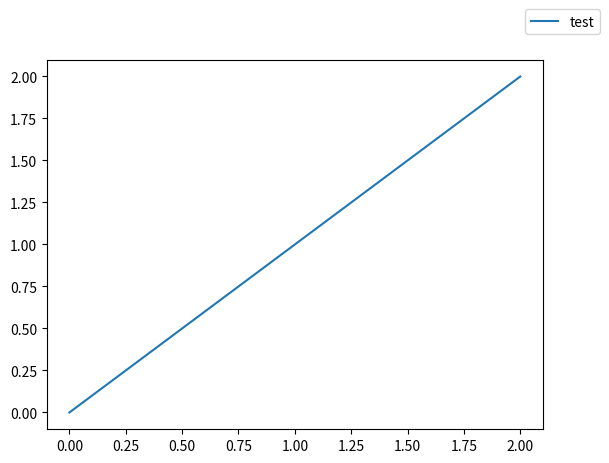
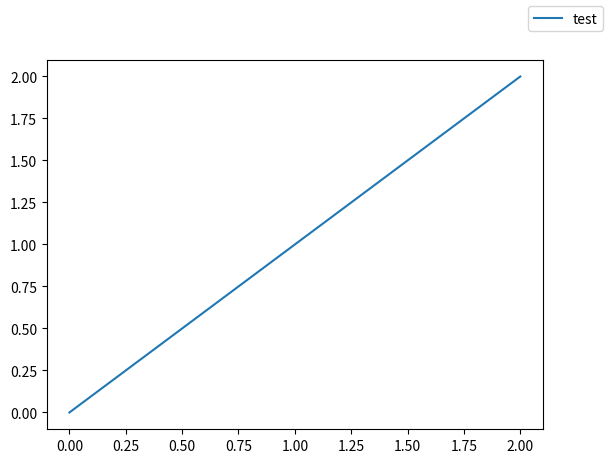

Reproduce these figures in Python, in order.
"""
Regression test for matplotlib issue #20859.

Adding a legend to a SubFigure doesn't work.
"""
import matplotlib.pyplot as plt
from matplotlib.legend import Legend
from matplotlib.axes import Axes
from matplotlib.figure import Figure, FigureBase


def test_legend_on_subfigure():
    """Test that a legend can be added to a SubFigure."""
    # This should work but currently raises TypeError
    subfig = plt.figure().subfigures()
    ax = subfig.subplots()
    ax.plot([0, 1, 2], [0, 1, 2], label="test")
    
    # This should not raise an exception
    legend = subfig.legend()
    
    # Verify the legend was created successfully
    assert legend is not None
    assert len(legend.get_texts()) == 1
    assert legend.get_texts()[0].get_text() == "test"
    
    plt.close('all')


def test_legend_on_figure_still_works():
    """Test that a legend can still be added to a regular Figure."""
    # This should continue to work as before
    fig = plt.figure()
    ax = fig.subplots()
    ax.plot([0, 1, 2], [0, 1, 2], label="test")
    
    # This should not raise an exception
    legend = fig.legend()
    
    # Verify the legend was created successfully
    assert legend is not None
    assert len(legend.get_texts()) == 1
    assert legend.get_texts()[0].get_text() == "test"
    
    plt.close('all')


def test_legend_constructor_with_different_parents():
    """Test Legend constructor directly with different parent types."""
    # Test with regular Figure (should work)
    fig = plt.figure()
    legend = Legend(fig, [], [])
    assert legend is not None
    assert not legend.isaxes
    plt.close('all')
    
    # Test with SubFigure (should work after fix)
    subfig = plt.figure().subfigures()
    legend = Legend(subfig, [], [])
    assert legend is not None
    assert not legend.isaxes
    plt.close('all')
    
    # Test with Axes (should work)
    fig = plt.figure()
    ax = fig.subplots()
    legend = Legend(ax, [], [])
    assert legend is not None
    assert legend.isaxes
    plt.close('all')


if __name__ == "__main__":
    test_legend_on_subfigure()
    test_legend_on_figure_still_works()
    test_legend_constructor_with_different_parents()
    print("All tests passed!")
